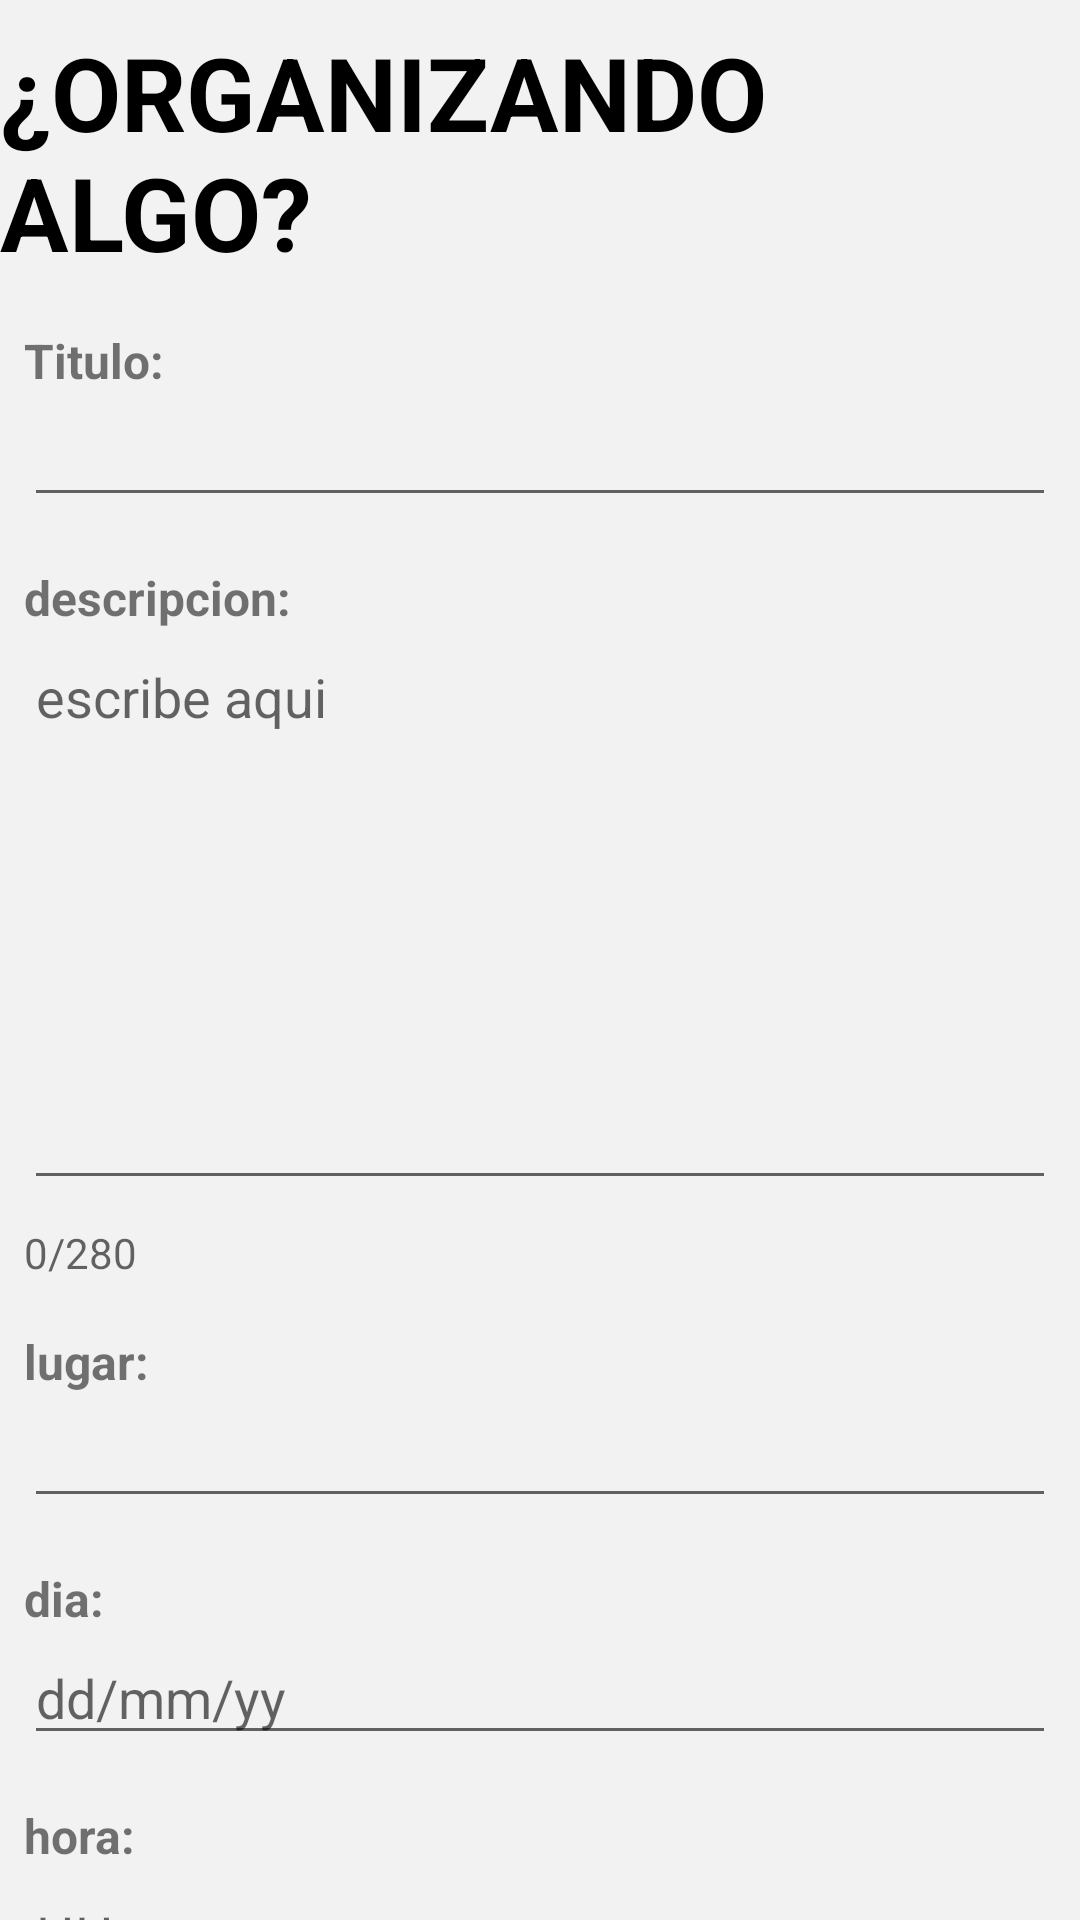

Layout XML and referenced resources for this Android screen:
<!-- AndroidManifest.xml: application theme Theme.TimeToTrail -->
<!-- res/layout/activity_crear_quedada.xml -->
<?xml version="1.0" encoding="utf-8"?>
<androidx.core.widget.NestedScrollView
    xmlns:android="http://schemas.android.com/apk/res/android"
    xmlns:app="http://schemas.android.com/apk/res-auto"
    xmlns:tools="http://schemas.android.com/tools"
    android:layout_width="match_parent"
    android:layout_height="match_parent"
    android:background="#F2F2F2"
    tools:context=".proyect.activities.CrearQuedadaActivity">
    <androidx.constraintlayout.widget.ConstraintLayout
        android:layout_width="match_parent"
        android:layout_height="match_parent"
        android:background="#F2F2F2"
        tools:context=".proyect.activities.CrearQuedadaActivity">

        <TextView
            android:id="@+id/tvContadorCaracteresQuedada"
            android:layout_width="wrap_content"
            android:layout_height="wrap_content"
            android:layout_marginTop="8dp"
            android:layout_marginBottom="16dp"
            android:hint="0/280"
            app:layout_constraintBottom_toTopOf="@+id/textView12"
            app:layout_constraintStart_toStartOf="@+id/etDescripcionQuedada"
            app:layout_constraintTop_toBottomOf="@+id/etDescripcionQuedada" />

        <Button
            android:id="@+id/btDescartarQuedada"
            android:layout_width="0dp"
            android:layout_height="wrap_content"
            android:layout_marginStart="8dp"
            android:layout_marginEnd="8dp"
            android:background="#06A9F4"
            android:fontFamily="sans-serif-black"
            android:text="@string/descartar"
            app:layout_constraintEnd_toEndOf="parent"
            app:layout_constraintHorizontal_bias="0.5"
            app:layout_constraintStart_toEndOf="@+id/btPublicarQuedada"
            app:layout_constraintTop_toTopOf="@+id/btPublicarQuedada" />

        <Button
            android:id="@+id/btPublicarQuedada"
            android:layout_width="0dp"
            android:layout_height="wrap_content"
            android:layout_marginStart="8dp"
            android:layout_marginBottom="8dp"
            android:background="#06A9F4"
            android:fontFamily="sans-serif-black"
            android:text="@string/crear"
            app:layout_constraintBottom_toBottomOf="parent"
            app:layout_constraintEnd_toStartOf="@+id/btDescartarQuedada"
            app:layout_constraintHorizontal_bias="0.5"
            app:layout_constraintStart_toStartOf="parent" />

        <TextView
            android:id="@+id/tvTituloActivityCrearQuedada"
            android:layout_width="wrap_content"
            android:layout_height="wrap_content"
            android:layout_marginStart="8dp"
            android:layout_marginTop="8dp"
            android:layout_marginEnd="8dp"
            android:text="@string/tituloCrearQuedada"
            android:textColor="@color/black"
            android:textSize="34sp"
            android:textStyle="bold"
            app:layout_constraintEnd_toEndOf="parent"
            app:layout_constraintStart_toStartOf="parent"
            app:layout_constraintTop_toTopOf="parent" />

        <TextView
            android:id="@+id/textView6"
            android:layout_width="wrap_content"
            android:layout_height="wrap_content"
            android:layout_marginTop="16dp"
            android:text="@string/titulo"
            android:textSize="16sp"
            android:textStyle="bold"
            app:layout_constraintStart_toStartOf="@+id/etTituloQuedada"
            app:layout_constraintTop_toBottomOf="@+id/tvTituloActivityCrearQuedada" />

        <TextView
            android:id="@+id/textView9"
            android:layout_width="wrap_content"
            android:layout_height="wrap_content"
            android:layout_marginTop="16dp"
            android:text="@string/descripcion"
            android:textSize="16sp"
            android:textStyle="bold"
            app:layout_constraintStart_toStartOf="@+id/etDescripcionQuedada"
            app:layout_constraintTop_toBottomOf="@+id/etTituloQuedada" />

        <TextView
            android:id="@+id/textView12"
            android:layout_width="wrap_content"
            android:layout_height="wrap_content"
            android:text="@string/lugar"
            android:textSize="16sp"
            android:textStyle="bold"
            app:layout_constraintBottom_toTopOf="@+id/etLugarQuedada"
            app:layout_constraintStart_toStartOf="@+id/etLugarQuedada" />

        <TextView
            android:id="@+id/textView14"
            android:layout_width="wrap_content"
            android:layout_height="wrap_content"
            android:text="@string/dia"
            android:textSize="16sp"
            android:textStyle="bold"
            app:layout_constraintBottom_toTopOf="@+id/etDiaQuedada"
            app:layout_constraintStart_toStartOf="@+id/etDiaQuedada" />

        <TextView
            android:id="@+id/textView16"
            android:layout_width="wrap_content"
            android:layout_height="wrap_content"
            android:text="@string/hora"
            android:textSize="16sp"
            android:textStyle="bold"
            app:layout_constraintBottom_toTopOf="@+id/etHoraQuedada"
            app:layout_constraintStart_toStartOf="@+id/etHoraQuedada" />

        <EditText
            android:id="@+id/etTituloQuedada"
            android:layout_width="0dp"
            android:layout_height="wrap_content"
            android:layout_marginStart="8dp"
            android:layout_marginEnd="8dp"
            android:ems="10"
            android:inputType="textPersonName"
            app:layout_constraintEnd_toEndOf="parent"
            app:layout_constraintHorizontal_bias="1.0"
            app:layout_constraintStart_toStartOf="parent"
            app:layout_constraintTop_toBottomOf="@+id/textView6" />

        <EditText
            android:id="@+id/etLugarQuedada"
            android:layout_width="0dp"
            android:layout_height="wrap_content"
            android:layout_marginStart="8dp"
            android:layout_marginEnd="8dp"
            android:layout_marginBottom="16dp"
            android:ems="10"
            android:inputType="textPersonName"
            app:layout_constraintBottom_toTopOf="@+id/textView14"
            app:layout_constraintEnd_toEndOf="parent"
            app:layout_constraintStart_toStartOf="parent" />

        <EditText
            android:id="@+id/etDiaQuedada"
            android:layout_width="0dp"
            android:layout_height="wrap_content"
            android:layout_marginStart="8dp"
            android:layout_marginEnd="8dp"
            android:layout_marginBottom="16dp"
            android:ems="10"
            android:hint="dd/mm/yy"
            android:inputType="date"
            app:layout_constraintBottom_toTopOf="@+id/textView16"
            app:layout_constraintEnd_toEndOf="parent"
            app:layout_constraintStart_toStartOf="parent" />

        <EditText
            android:id="@+id/etHoraQuedada"
            android:layout_width="0dp"
            android:layout_height="wrap_content"
            android:layout_marginStart="8dp"
            android:layout_marginEnd="8dp"
            android:layout_marginBottom="16dp"
            android:ems="10"
            android:hint="HH:mm"
            android:inputType="time"
            app:layout_constraintBottom_toTopOf="@+id/textView17"
            app:layout_constraintEnd_toEndOf="parent"
            app:layout_constraintHorizontal_bias="1.0"
            app:layout_constraintStart_toStartOf="parent" />

        <TextView
            android:id="@+id/textView17"
            android:layout_width="wrap_content"
            android:layout_height="wrap_content"
            android:text="@string/nombreDeLaRuta"
            android:textSize="16sp"
            android:textStyle="bold"
            app:layout_constraintBottom_toTopOf="@+id/spCrearQuedada"
            app:layout_constraintStart_toStartOf="@+id/spCrearQuedada" />

        <EditText
            android:id="@+id/etDescripcionQuedada"
            android:layout_width="0dp"
            android:layout_height="190dp"
            android:layout_marginStart="8dp"
            android:layout_marginEnd="8dp"
            android:ems="10"
            android:gravity="start|top"
            android:hint="escribe aqui"
            android:inputType="textMultiLine"
            android:maxLength="280"
            app:layout_constraintEnd_toEndOf="parent"
            app:layout_constraintStart_toStartOf="parent"
            app:layout_constraintTop_toBottomOf="@+id/textView9" />

        <Spinner
            android:id="@+id/spCrearQuedada"
            android:layout_width="0dp"
            android:layout_height="40dp"
            android:layout_marginStart="8dp"
            android:layout_marginEnd="8dp"
            android:layout_marginBottom="16dp"
            app:layout_constraintBottom_toTopOf="@+id/btPublicarQuedada"
            app:layout_constraintEnd_toEndOf="parent"
            app:layout_constraintStart_toStartOf="parent" />
    </androidx.constraintlayout.widget.ConstraintLayout>



</androidx.core.widget.NestedScrollView>
<!-- resources referenced by this layout -->
<resources>
  <string name="crear">Publicar</string>
  <string name="descartar">DESCARTAR</string>
  <string name="descripcion">descripcion:</string>
  <string name="dia">dia:</string>
  <string name="hora">hora:</string>
  <string name="lugar">lugar:</string>
  <string name="nombreDeLaRuta">Nombre de la Ruta:</string>
  <string name="titulo">Titulo:</string>
  <string name="tituloCrearQuedada">¿ORGANIZANDO ALGO?</string>
  <style name="Theme.TimeToTrail" parent="Theme.AppCompat.DayNight.DarkActionBar">
          
          <item name="colorPrimary">@color/purple_500</item>
          <item name="colorPrimaryVariant">@color/purple_700</item>
          <item name="colorOnPrimary">@color/white</item>
          
          <item name="colorSecondary">@color/teal_200</item>
          <item name="colorSecondaryVariant">@color/teal_700</item>
          <item name="colorOnSecondary">@color/black</item>
          
          <item name="android:statusBarColor">?attr/colorPrimaryVariant</item>
          
      </style>
  <!-- not gathered from this repository: default colours our renderer supplied (Android Studio template values) -->
  <color name="purple_500">#FF6200EE</color>
  <color name="purple_700">#FF3700B3</color>
  <color name="teal_200">#FF03DAC5</color>
  <color name="teal_700">#FF018786</color>
  <color name="black">#FF000000</color>
  <color name="white">#FFFFFFFF</color>
</resources>
